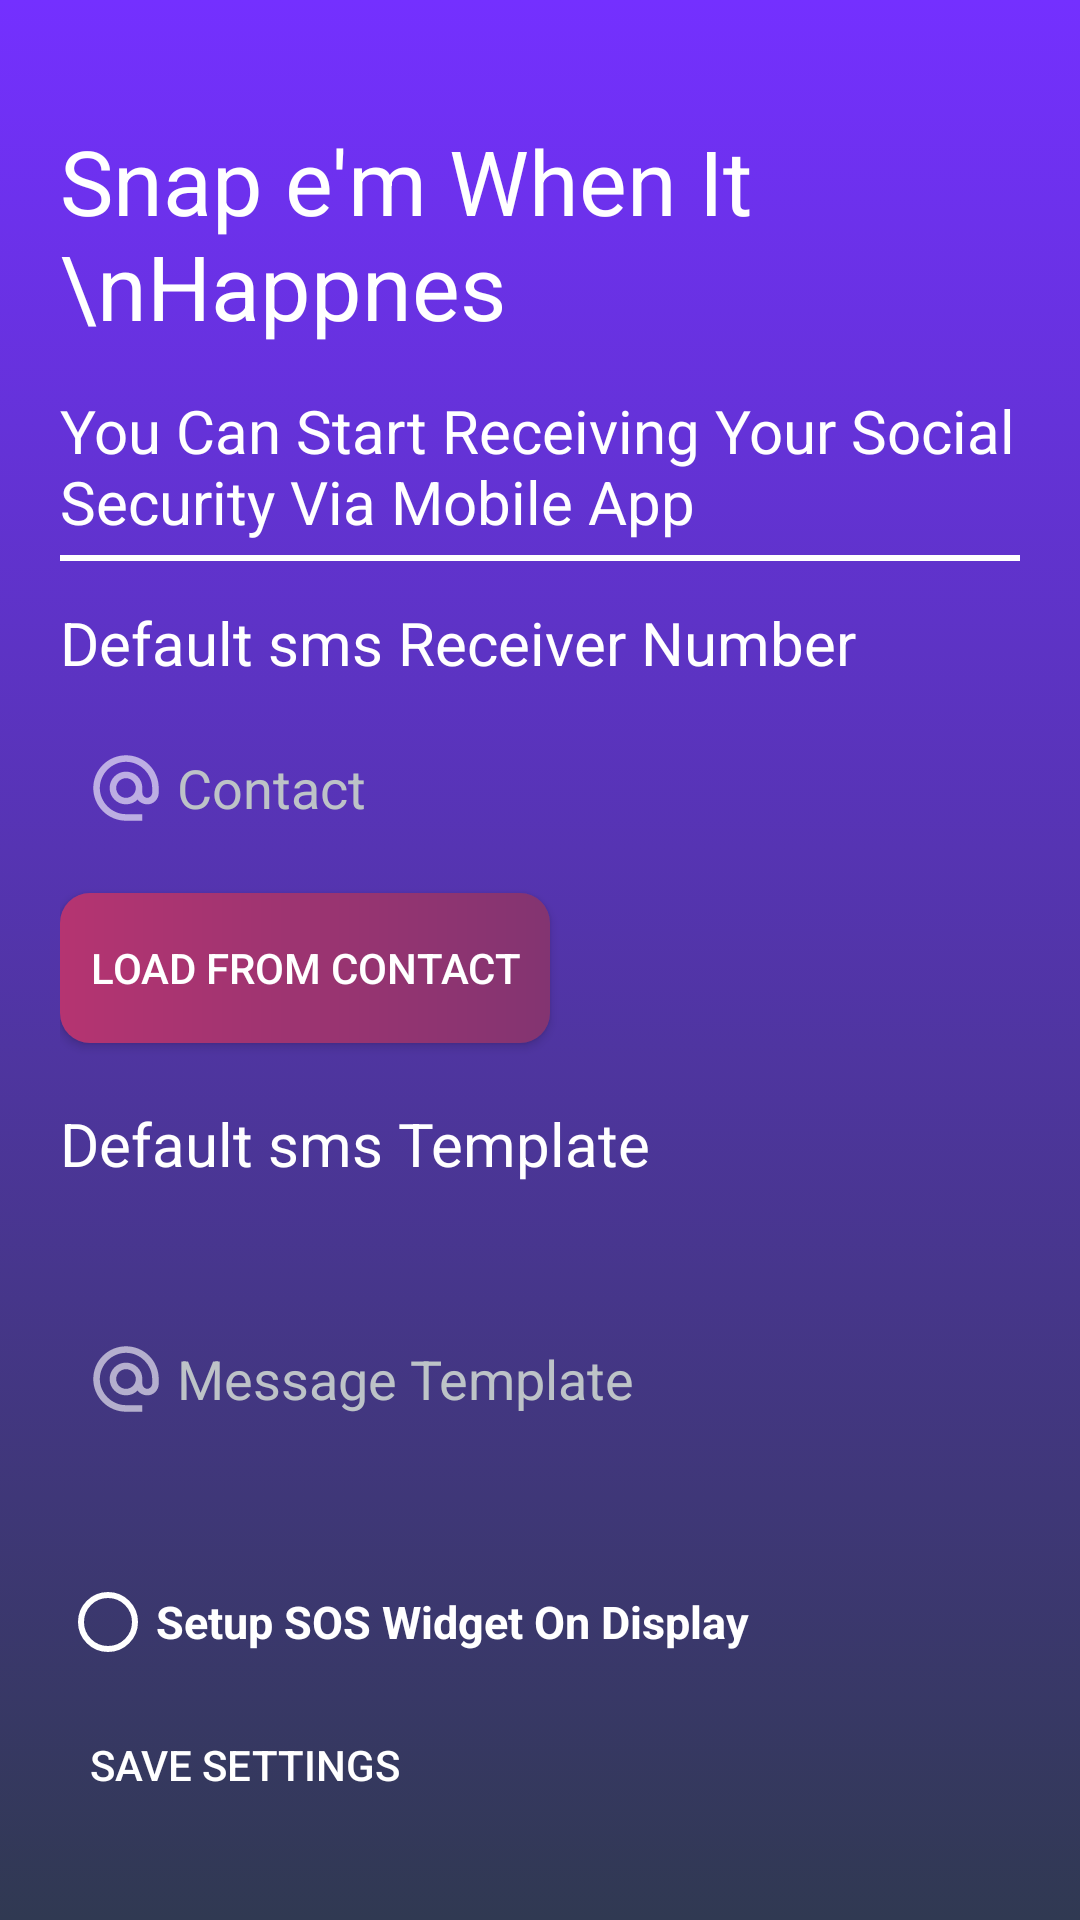

Produce the Android XML layout that renders to this screen, including the resource entries it uses.
<!-- AndroidManifest.xml: application theme Theme.SnapEm -->
<!-- res/layout/activity_settings.xml -->
<?xml version="1.0" encoding="utf-8"?>
<RelativeLayout xmlns:android="http://schemas.android.com/apk/res/android"
    xmlns:app="http://schemas.android.com/apk/res-auto"
    xmlns:tools="http://schemas.android.com/tools"
    android:layout_width="match_parent"
    android:layout_height="match_parent"
    android:background="@drawable/gredint"
    android:padding="20dp"
    tools:context=".settings">

    <TextView
        android:id="@+id/textView"
        android:layout_width="match_parent"
        android:layout_height="wrap_content"
        android:layout_marginTop="20dp"
        android:gravity="left"
        android:text="Snap e'm When It \nHappnes"
        android:textColor="#fff"
        android:textSize="30dp"
        tools:ignore="MissingConstraints" />

    <TextView
        android:id="@+id/textView1"
        android:layout_width="match_parent"
        android:layout_height="wrap_content"
        android:layout_marginTop="110dp"
        android:gravity="left"
        android:text="You Can Start Receiving Your Social Security Via Mobile App"
        android:textColor="#fff"
        android:textSize="20dp"
        tools:ignore="MissingConstraints" />

    <View
        android:id="@+id/v1"
        android:layout_width="match_parent"
        android:layout_height="2dp"
        android:layout_marginTop="165dp"
        android:background="#ffff" />

    <TextView
        android:id="@+id/text2"
        android:layout_width="match_parent"
        android:layout_height="wrap_content"
        android:layout_below="@+id/textView1"
        android:layout_marginTop="20dp"
        android:gravity="left"
        android:text="Default sms Receiver Number"
        android:textColor="#fff"
        android:textSize="20dp"
        tools:ignore="MissingConstraints" />

    <EditText
        android:id="@+id/txt_username"
        android:layout_width="370dp"
        android:layout_height="50dp"
        android:layout_below="@id/text2"
        android:layout_centerHorizontal="true"
        android:layout_marginTop="10dp"
        android:background="@drawable/backwithborder"
        android:drawableLeft="@drawable/ic_action_username"
        android:drawablePadding="5dp"
        android:drawableTint="#ffff"
        android:hint="Contact"
        android:inputType="textEmailAddress"
        android:padding="10dp"
        android:textColor="#bdc3c7"
        android:textColorHint="#bdc3c7" />

    <androidx.appcompat.widget.AppCompatButton
        android:id="@+id/btn_pro"
        android:layout_width="wrap_content"
        android:layout_height="50dp"
        android:layout_below="@+id/txt_username"
        android:layout_marginTop="10dp"
        android:layout_marginEnd="10dp"
        android:layout_marginBottom="10dp"
        android:background="@drawable/btn_round_shape2"
        android:padding="10dp"
        android:text="Load From Contact"
        android:textColor="#fff"
        android:textSize="14dp" />

    <TextView
        android:id="@+id/text3"
        android:layout_width="match_parent"
        android:layout_height="wrap_content"
        android:layout_below="@+id/btn_pro"
        android:layout_marginTop="10dp"
        android:gravity="left"
        android:text="Default sms Template"
        android:textColor="#fff"
        android:textSize="20dp"
        tools:ignore="MissingConstraints" />

    <EditText
        android:id="@+id/txt4"
        android:layout_width="match_parent"
        android:layout_height="110dp"
        android:layout_below="@id/text3"
        android:layout_centerHorizontal="true"
        android:layout_marginTop="10dp"
        android:background="@drawable/backwithborder"
        android:drawableLeft="@drawable/ic_action_username"
        android:drawablePadding="5dp"
        android:drawableTint="#ffff"
        android:hint="Message Template"
        android:inputType="textEmailAddress"
        android:padding="10dp"
        android:textColor="#bdc3c7"
        android:textColorHint="#bdc3c7" />

    <RadioButton
        android:id="@+id/radia_id1"
        android:layout_width="fill_parent"
        android:layout_height="wrap_content"
        android:layout_below="@+id/txt4"
        android:layout_marginTop="10dp"
        android:buttonTint="#fff"
        android:text="Setup SOS Widget On Display"
        android:textColor="#fff"
        android:textSize="15sp"
        android:textStyle="bold" />

    <androidx.appcompat.widget.AppCompatButton
        android:id="@+id/btn_pro2"
        android:layout_width="wrap_content"
        android:layout_height="50dp"
        android:layout_below="@+id/radia_id1"
        android:layout_marginTop="10dp"
        android:layout_marginEnd="10dp"
        android:layout_marginBottom="10dp"
        android:background="@drawable/btn_round_shape"
        android:padding="10dp"
        android:text="Save Settings"
        android:textColor="#fff"
        android:textSize="14dp" />

</RelativeLayout>
<!-- resources referenced by this layout -->
<resources>
  <!-- drawable btn_round_shape2 (drawable-hdpi) -->
  <?xml version="1.0" encoding="utf-8"?>
  <shape xmlns:android="http://schemas.android.com/apk/res/android" android:shape="rectangle" android:padding="10dp">
      <gradient android:angle="180"
          android:endColor="#B53471"
          android:startColor="#833471"
          android:type="linear" />
      <corners
          android:bottomRightRadius="10dp"
          android:bottomLeftRadius="10dp"
          android:topLeftRadius="10dp"
          android:topRightRadius="10dp"/>
  </shape>
  <!-- drawable gredint (drawable) -->
  <?xml version="1.0" encoding="utf-8"?>
  <selector xmlns:android="http://schemas.android.com/apk/res/android">
      <item>
          <shape>
              <gradient android:angle="90"
                  android:endColor="#7430ff"
                  android:startColor="#303952"
                  android:type="linear" />
          </shape>
      </item>
  </selector>
  <!-- drawable ic_action_username (drawable-anydpi) -->
  <vector xmlns:android="http://schemas.android.com/apk/res/android"
      android:width="24dp"
      android:height="24dp"
      android:viewportWidth="24"
      android:viewportHeight="24"
      android:tint="#333333"
      android:alpha="0.6">
    <group android:scaleX="1.0909091"
        android:scaleY="1.0909091"
        android:translateX="-1.0909091"
        android:translateY="-1.0909091">
      <path
          android:fillColor="@android:color/white"
          android:pathData="M12,2C6.48,2 2,6.48 2,12s4.48,10 10,10h5v-2h-5c-4.34,0 -8,-3.66 -8,-8s3.66,-8 8,-8 8,3.66 8,8v1.43c0,0.79 -0.71,1.57 -1.5,1.57s-1.5,-0.78 -1.5,-1.57L17,12c0,-2.76 -2.24,-5 -5,-5s-5,2.24 -5,5 2.24,5 5,5c1.38,0 2.64,-0.56 3.54,-1.47 0.65,0.89 1.77,1.47 2.96,1.47 1.97,0 3.5,-1.6 3.5,-3.57L22,12c0,-5.52 -4.48,-10 -10,-10zM12,15c-1.66,0 -3,-1.34 -3,-3s1.34,-3 3,-3 3,1.34 3,3 -1.34,3 -3,3z"/>
    </group>
  </vector>
  <style name="Theme.SnapEm" parent="Theme.AppCompat.Light.DarkActionBar">
          
          <item name="colorPrimary">@color/purple_500</item>
          <item name="colorPrimaryVariant">@color/purple_700</item>
          <item name="colorOnPrimary">@color/white</item>
          
          <item name="colorSecondary">@color/teal_200</item>
          <item name="colorSecondaryVariant">@color/teal_700</item>
          <item name="colorOnSecondary">@color/black</item>
          
          <item name="android:statusBarColor" tools:targetApi="l">@color/black</item>
          <item name="android:textColorHint">@color/white</item>
          <item name="android:navigationBarColor">@color/black</item>
          
          <item name="android:windowTitleBackgroundStyle">@color/black</item>
      </style>
  <!-- not gathered from this repository: default colours our renderer supplied (Android Studio template values) -->
  <color name="purple_500">#FF6200EE</color>
  <color name="purple_700">#FF3700B3</color>
  <color name="teal_200">#FF03DAC5</color>
  <color name="teal_700">#FF018786</color>
  <color name="black">#FF000000</color>
  <color name="white">#FFFFFFFF</color>
</resources>
